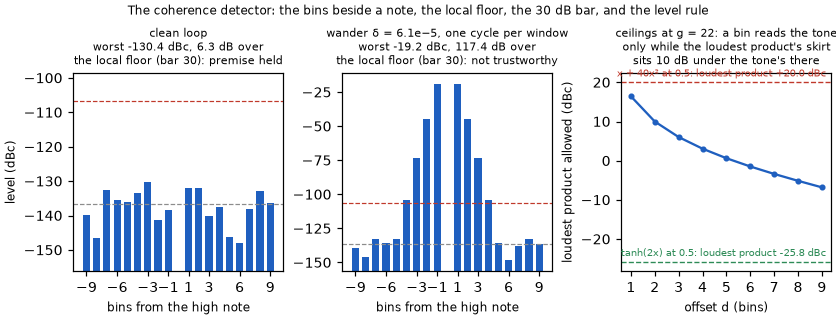

The data file committed next to this chart (first rows):
capture	offset	level_dbc
clean loop	-9	-139.8
clean loop	-8	-146.4
clean loop	-7	-132.7
clean loop	-6	-135.5
clean loop	-5	-135.9
clean loop	-4	-133.5
clean loop	-3	-130.4
clean loop	-2	-141.3
clean loop	-1	-138.3
clean loop	1	-131.9
clean loop	2	-132.1
clean loop	3	-140.3
clean loop	4	-137.4
clean loop	5	-146.3
clean loop	6	-148.1
clean loop	7	-138
clean loop	8	-132.8
clean loop	9	-136.4
wander δ = 6.1e−5, one cycle per window	-9	-139.7
wander δ = 6.1e−5, one cycle per window	-8	-146.4
wander δ = 6.1e−5, one cycle per window	-7	-132.7
wander δ = 6.1e−5, one cycle per window	-6	-135.4
wander δ = 6.1e−5, one cycle per window	-5	-132.9
wander δ = 6.1e−5, one cycle per window	-4	-104.2
wander δ = 6.1e−5, one cycle per window	-3	-73.2
wander δ = 6.1e−5, one cycle per window	-2	-44.45
wander δ = 6.1e−5, one cycle per window	-1	-19.23
wander δ = 6.1e−5, one cycle per window	1	-19.23
wander δ = 6.1e−5, one cycle per window	2	-44.45
wander δ = 6.1e−5, one cycle per window	3	-73.21
wander δ = 6.1e−5, one cycle per window	4	-104.3
wander δ = 6.1e−5, one cycle per window	5	-135.9
wander δ = 6.1e−5, one cycle per window	6	-148.2
wander δ = 6.1e−5, one cycle per window	7	-137.9
wander δ = 6.1e−5, one cycle per window	8	-132.7
wander δ = 6.1e−5, one cycle per window	9	-136.4
